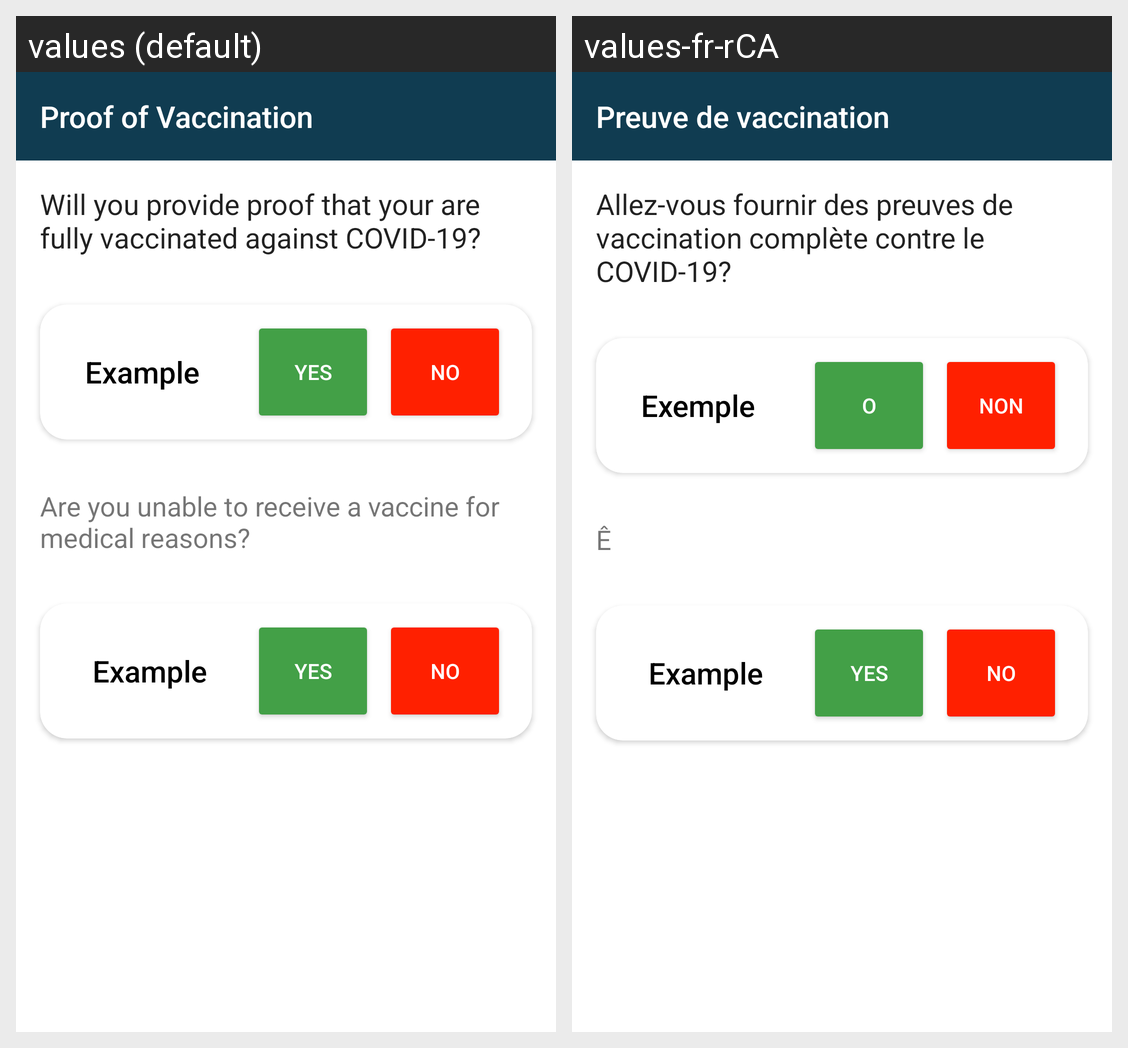

Here is an Android app screen in its default locale and in the app's own translations. Write out the translated-string differences for the strings that appear on this screen.
Android screen res/layout/activity8_covid_proof.xml rendered under 2 locales, left to right: values (default), values-fr-rCA. Device: Nexus 5 (rendered at 1080×1920; each locale shown at half size, 540×960, under a caption strip naming it); theme Theme.ArriveCan.
Strings drawn on this screen, with the default value and each locale's value (text and hints the layout hard-codes, and strings that could not be matched under every locale, appear in the picture but are not listed):

proof_of_vaccination
  values: Proof of Vaccination
  values-fr-rCA: Preuve de vaccination

will_you_provide_proof_that_your_are_fully_vaccinated_against_covid_19
  values: Will you provide proof that your are fully vaccinated against COVID-19?
  values-fr-rCA: Allez-vous fournir des preuves de vaccination complète contre le COVID-19?

example
  values: Example
  values-fr-rCA: Exemple

no
  values: No
  values-fr-rCA: Non
